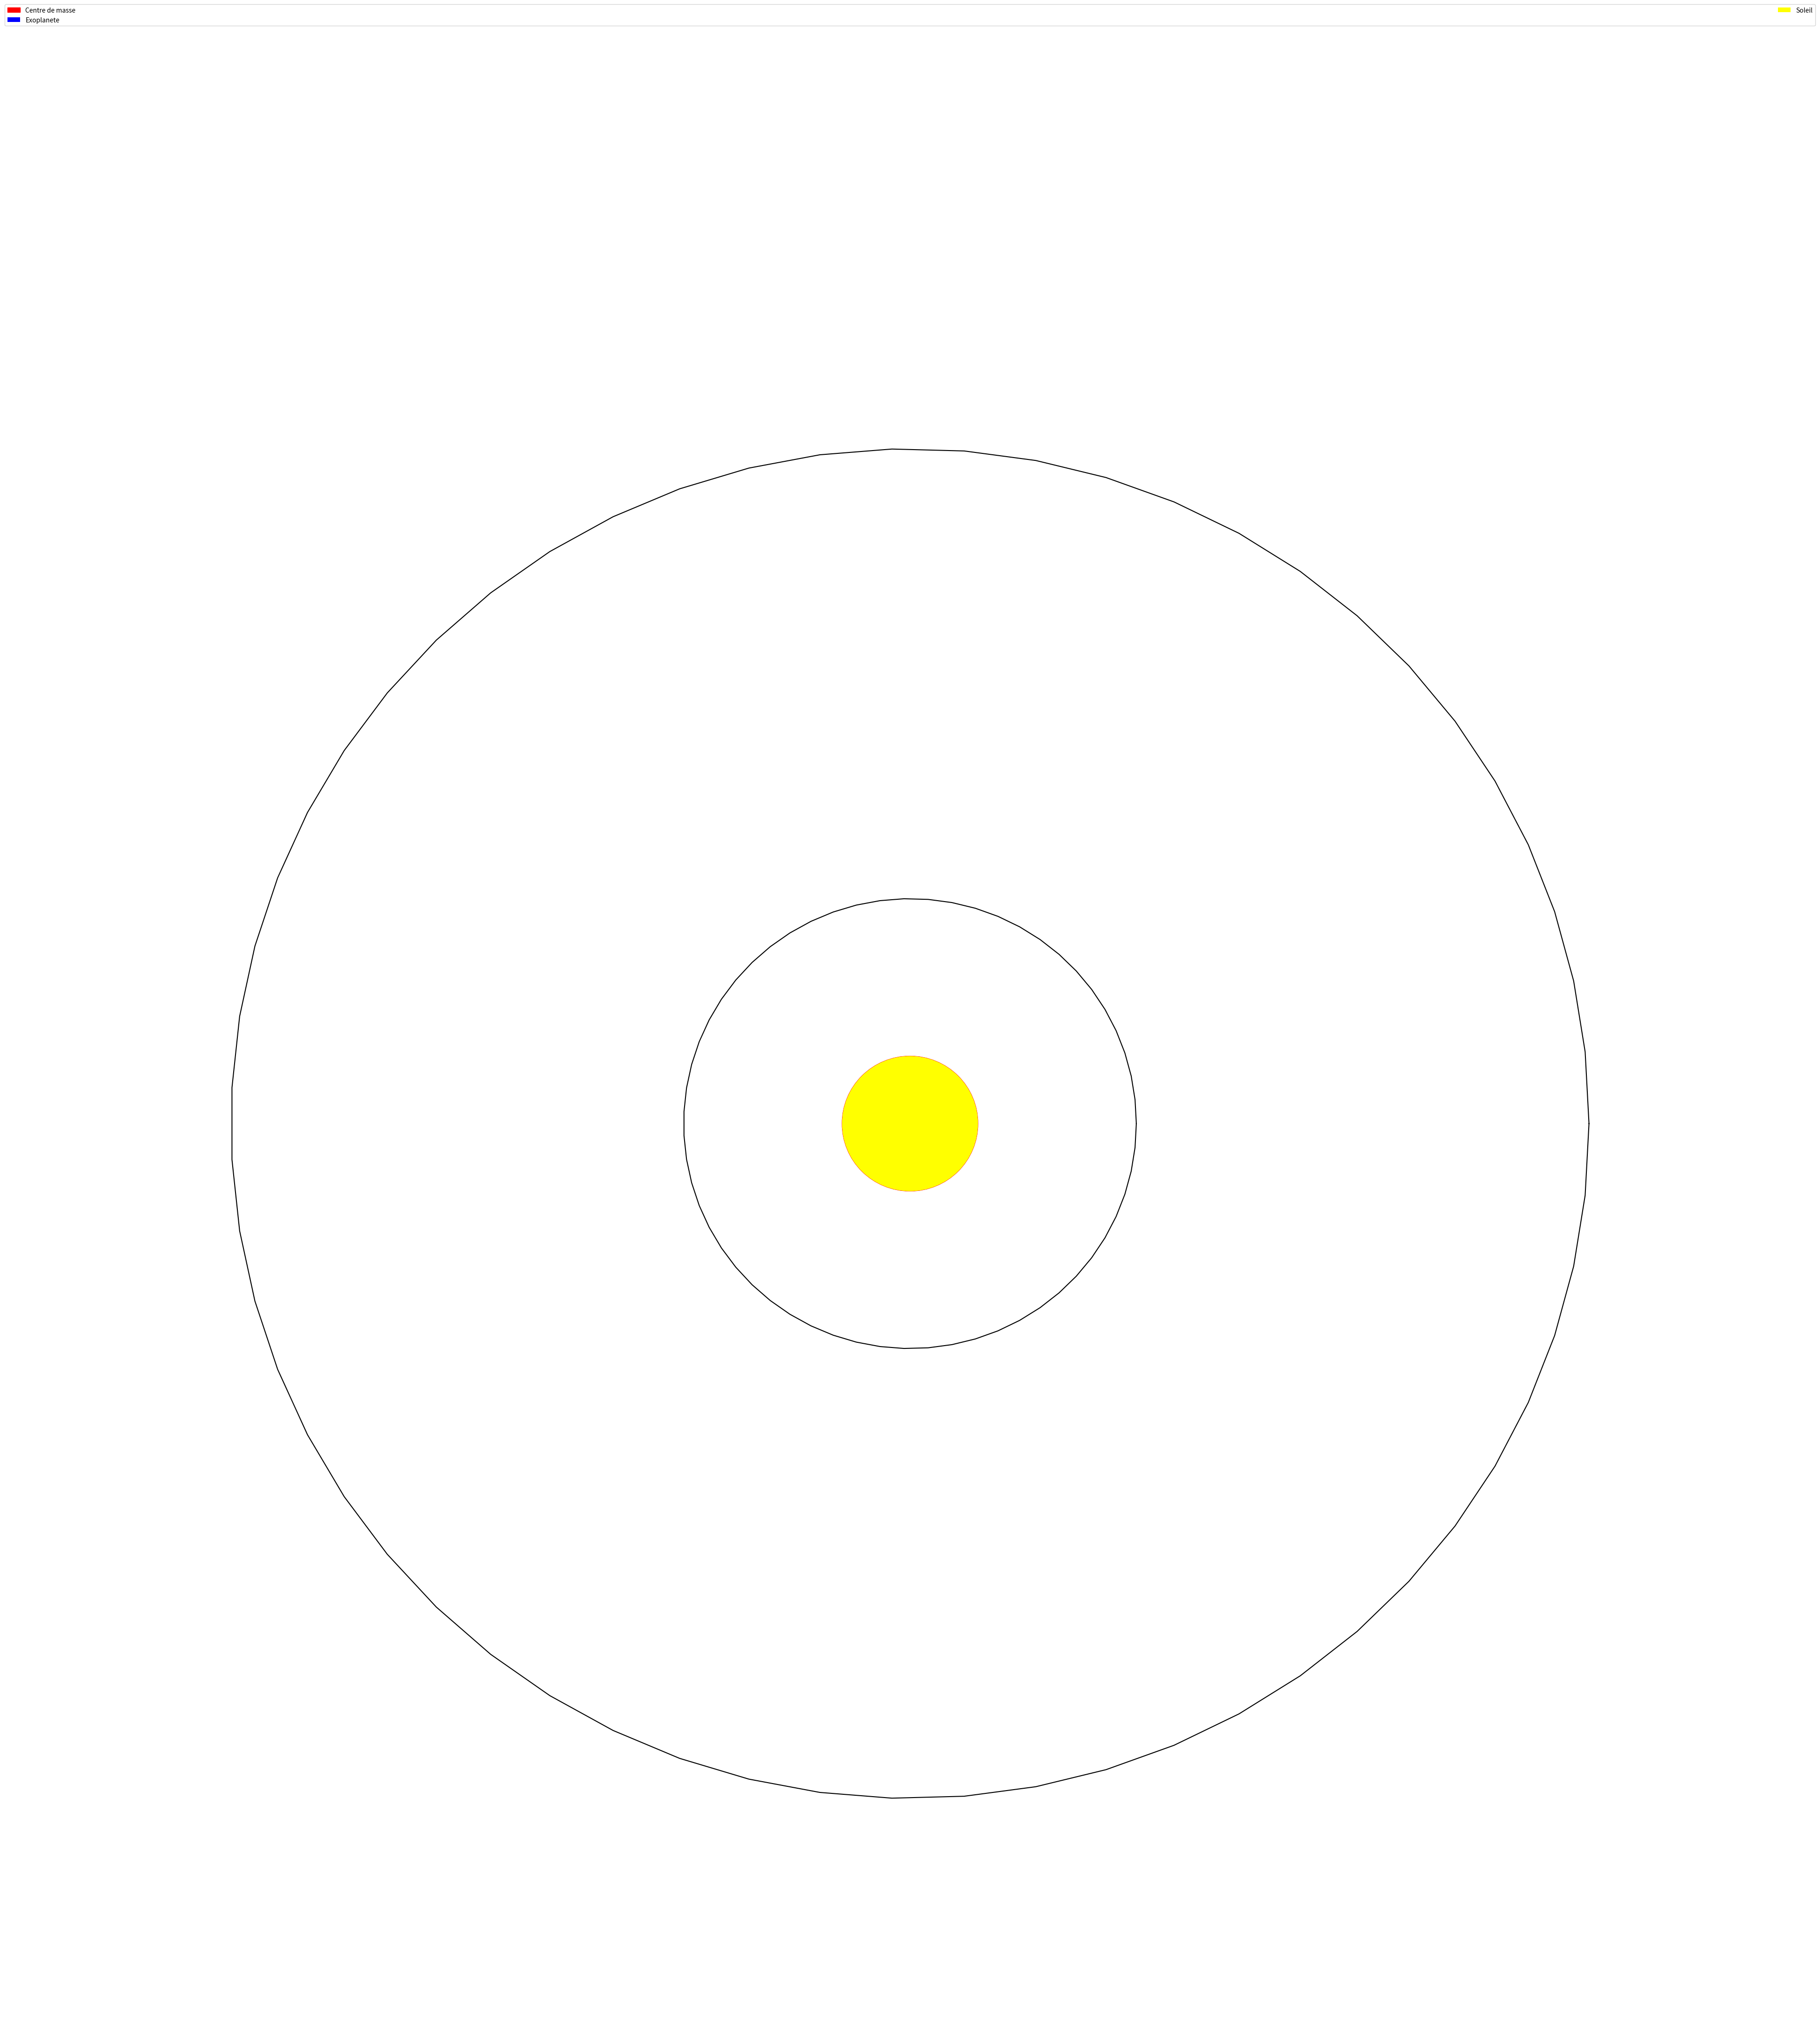

The matplotlib source for this figure:
# -*- coding: utf-8 -*-
"""
Created on Lundi 06 Mars 2017 - ARE - 

@author: BOUKHALFI MOURAD 3679709 CARTON LORRIS 3521310
"""

import numpy as np
import matplotlib.pyplot as plt
from matplotlib import animation


circle1 = plt.Circle((0, 0), 0.3, color="red", label="Centre de masse")
fig= plt.figure()
fig.set_dpi(100)
fig.set_size_inches(50, 50)



ax=plt.axes(xlim=(-4, 4), ylim=(-4, 4))
ax.set_axis_off()
ax.add_artist(circle1)
#Tracer des cercles#
theta = np.linspace(0, 2*np.pi, 60)

#Orbite2#
x1 =  3* np.cos(theta)
y1 = 3* np.sin(theta)
#Orbite3#
x2 = np.cos(theta)
y2 = np.sin(theta)

#Affichage des orbites#
plt.plot(x1,y1,x2,y2,color="black")

size = 0.1
xcenter = 0
ycenter = 0
radius = 3



size2 = 0.3
radius2=1

patch = plt.Circle((5,-5), size, fc='b', label="Exoplanete")
patch2 = plt.Circle((0, -2), size2, fc='yellow', label="Soleil")


def init():
    patch.center = (xcenter, ycenter)
    patch2.center = (xcenter, ycenter)
    ax.add_patch(patch)
    ax.add_patch(patch2)

    return patch, patch2,

def animate(t):
    x,y = patch.center
    x = xcenter + radius * np.cos(np.radians(t))
    y = ycenter  - radius * np.sin(np.radians(t))
    patch.center = (x,y)
    x,y = patch2.center
    x = xcenter - radius2 * np.cos(np.radians(t))
    y = -(ycenter - radius2 * np.sin(np.radians(t)))
    patch2.center= (x,y)
    
    return patch, patch2,



plt.legend(bbox_to_anchor=(0., 1.02, 1., .102), loc=1,
           ncol=2, mode="expand", borderaxespad=0, handles=[circle1, patch, patch2])

anim = animation.FuncAnimation(fig, animate, init_func=init, frames=1000, interval=20, blit=True)


plt.show()
